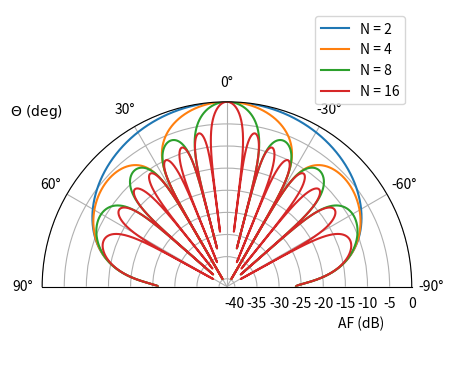

This figure's Python source:
import numpy as np
from matplotlib import pyplot as plt

def calculate_array_factor(beam_angles, phase, freq, spacing, n = 2):
    '''
    Calculates array factored base on formula (12) from
    https://www.analog.com/en/analog-dialogue/articles/phased-array-antenna-patterns-part1.html

    beam_angles - np array of beam_angles (rad)
    freq - signal frequency
    spacing - distance between antennas
    phase - phase shift of antenna elements (rad)
    '''
    c = 299792458
    d = spacing
    lam = c/freq
    af = np.sin(n*((np.pi*d/lam)*np.sin(beam_angles) - phase/2))/(n * np.sin((np.pi*d/lam)*np.sin(beam_angles) - phase/2))
    return af


beam_angles = np.linspace(-np.pi/2, np.pi/2, 5000)

n = [2, 4, 8, 16]
af = []

for idx in n:
    af.append(calculate_array_factor(beam_angles, np.deg2rad(0), 1575.42e6, 0.095, idx))

# plt.polar(np.degrees(beam_angles), np.log10(np.abs(af))*32)
fig,ax = plt.subplots(subplot_kw={'projection': 'polar'} )
for idx, n_val in enumerate(n):
    ax.plot(beam_angles, np.log10(np.abs(af[idx]))*10, label="N = {}".format(n_val))
ax.set_thetamax(90)
ax.set_thetamin(-90)
ax.set_theta_offset(0.5*np.pi)

r_label = ax.set_ylabel(r"$\Theta\ (\mathrm{deg})$")
r_label.set_position((1.0, 0.7))
r_label.set_rotation(0)
# label2 = ax.set_xlabel("AF (dB)")
# label2.set_position((0.8, -2))
plt.text(.8, .14, "AF (dB)", transform=ax.transAxes)

ax.legend()
# plt.yscale('log')
plt.show()


